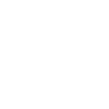
t = 0.00 s
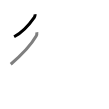
t = 1.50 s
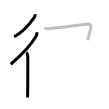
t = 3.25 s
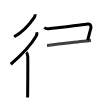
t = 4.75 s
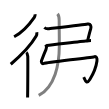
t = 6.50 s
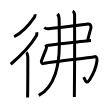
t = 8.00 s

The animated SVG that drew these frames (rendered in a browser with its animation timeline set to each time). Animation: 8 SMIL elements (animate=8); one cycle of 8.00 s.

<svg width="109px" height="109px" viewBox="0 0 px 109px" xmlns="http://www.w3.org/2000/svg" xmlns:xlink="http://www.w3.org/1999/xlink" xml:space="preserve" version="1.1"  baseProfile="full">
<path d="M35.07,14.25c0.15,1.32,0.02,1.95-0.75,3.05c-3.49,5.02-11.95,15.05-20.21,19.45" style="fill:none;stroke:black;stroke-width:3;opacity:0">
  <animate attributeType="CSS" attributeName="opacity" from="0" to="1" begin="0s" dur="1s" repeatCount="Indefinite" fill="freeze" />
</path>
<path d="M36.83,32.25c0.14,1.48,0.14,2.56-0.62,3.87c-3.86,6.65-12.96,17.53-25.46,28.13" style="fill:none;stroke:black;stroke-width:3;opacity:0">
  <animate attributeType="CSS" attributeName="opacity" from="0" to="1" begin="1s" dur="1s" repeatCount="Indefinite" fill="freeze" />
</path>
<path d="M26.3,52.5c0.81,0.58,1.3,2.59,1.46,3.75c0.16,1.16,0,34.05-0.16,41.25" style="fill:none;stroke:black;stroke-width:3;opacity:0">
  <animate attributeType="CSS" attributeName="opacity" from="0" to="1" begin="2s" dur="1s" repeatCount="Indefinite" fill="freeze" />
</path>
<path d="M44.32,27.5c1.26,1.17,2.44,1.52,4.05,1.3c1.61-0.22,35.99-4.12,39.21-4.77s3.78,2.83,3.14,4.84c-1,3.14-1.74,6.22-3.01,11.39" style="fill:none;stroke:black;stroke-width:3;opacity:0">
  <animate attributeType="CSS" attributeName="opacity" from="0" to="1" begin="3s" dur="1s" repeatCount="Indefinite" fill="freeze" />
</path>
<path d="M47,45.5C52.5,45,83.82,41,85.71,41s3.78-0.5,5.29-0.5" style="fill:none;stroke:black;stroke-width:3;opacity:0">
  <animate attributeType="CSS" attributeName="opacity" from="0" to="1" begin="4s" dur="1s" repeatCount="Indefinite" fill="freeze" />
</path>
<path d="M45.76,44.45c0.5,0.87,0.81,3.74,0.19,5.11c-0.72,1.57-4.16,10.39-4.48,11.26c-0.32,0.87,0.13,3.63,2.57,2.61c1.84-0.77,45.39-5.72,50.5-6.77c1.59-0.33,2.84,1.25,2.42,4.38c-0.65,4.78-3.86,13.2-7.14,18.46c-3.35,5.35-4.25,1.41-6.09-2.44" style="fill:none;stroke:black;stroke-width:3;opacity:0">
  <animate attributeType="CSS" attributeName="opacity" from="0" to="1" begin="5s" dur="1s" repeatCount="Indefinite" fill="freeze" />
</path>
<path d="M57.51,13.87c0.91,0.99,1.66,3.47,1.66,6.24c0,8.59,0.18,13.32,0.13,26.15c-0.06,17.55-4.05,40.49-20.6,49.19" style="fill:none;stroke:black;stroke-width:3;opacity:0">
  <animate attributeType="CSS" attributeName="opacity" from="0" to="1" begin="6s" dur="1s" repeatCount="Indefinite" fill="freeze" />
</path>
<path d="M72.67,11c1.06,0.49,1.7,2.19,1.91,3.17c0.21,0.97,0,76.74-0.21,82.83" style="fill:none;stroke:black;stroke-width:3;opacity:0">
  <animate attributeType="CSS" attributeName="opacity" from="0" to="1" begin="7s" dur="1s" repeatCount="Indefinite" fill="freeze" />
</path>
</svg>
